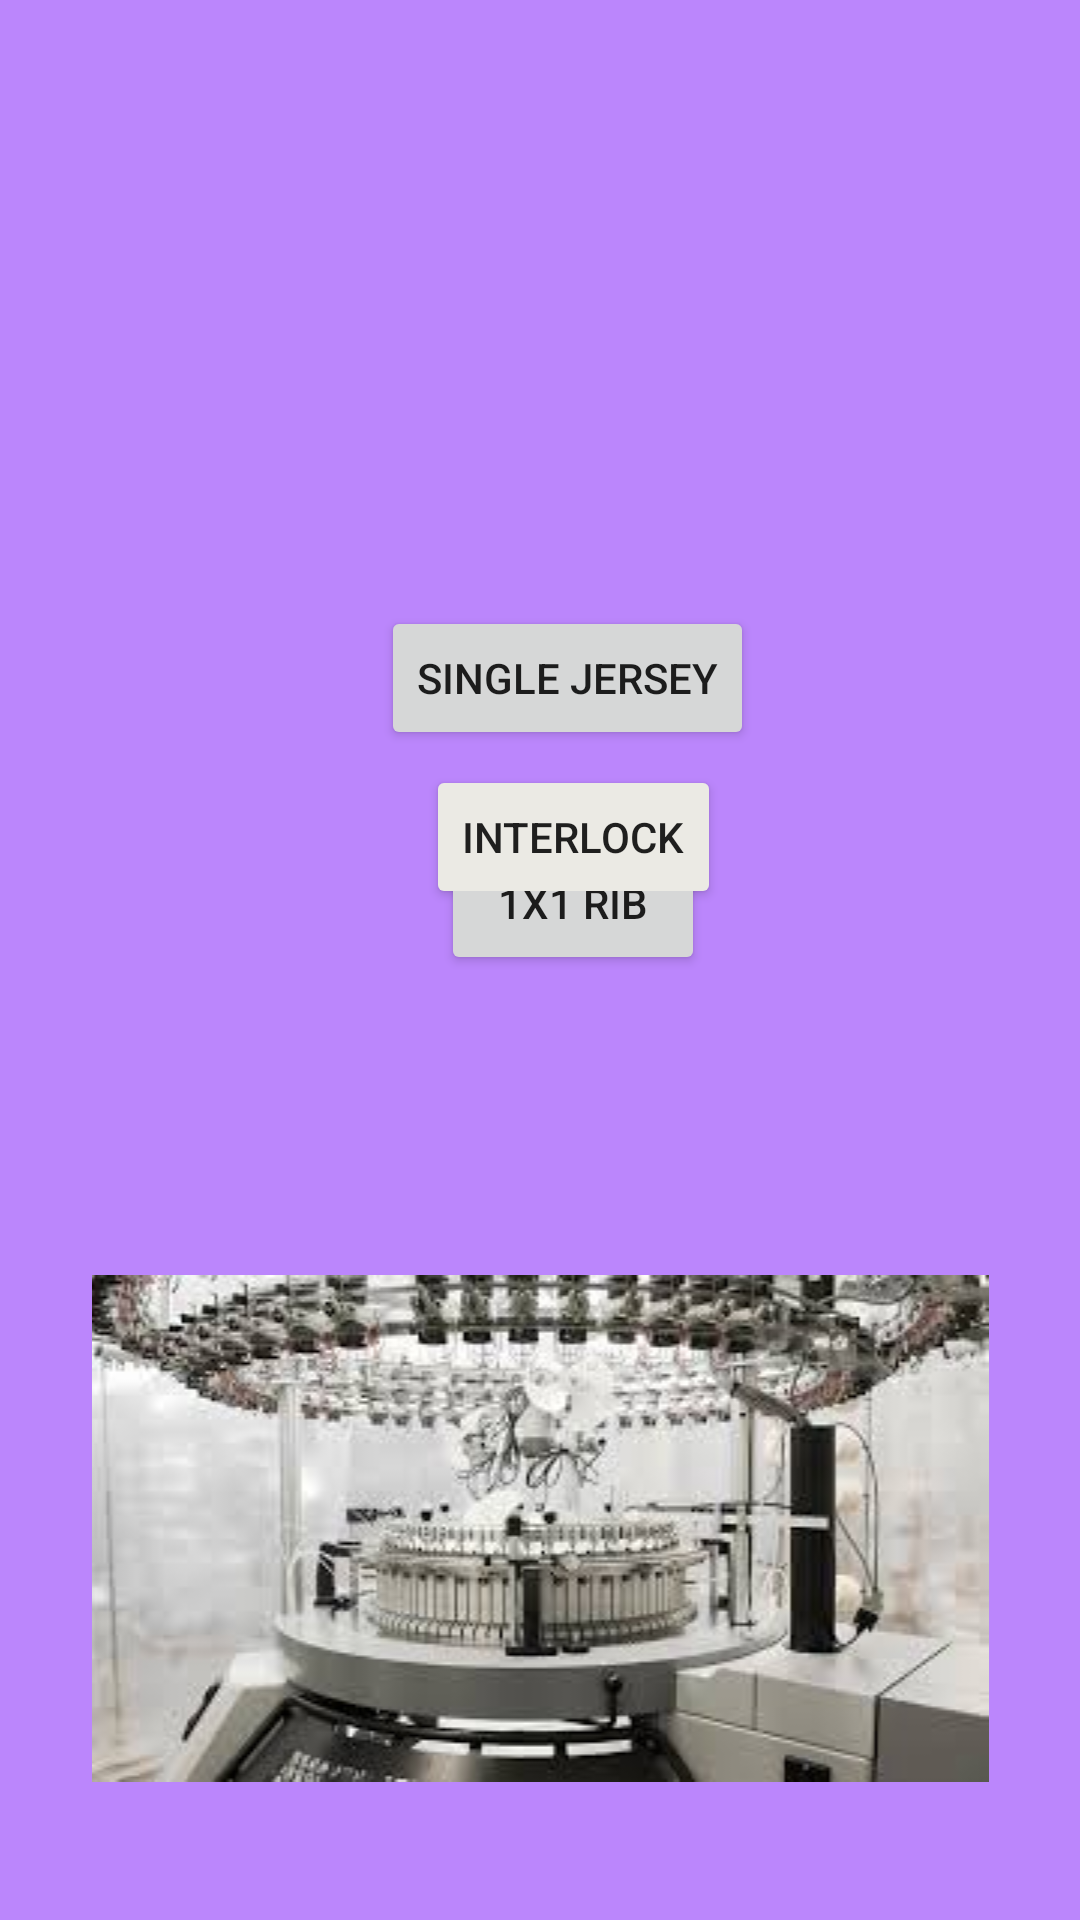

Android layout source for this screen:
<!-- AndroidManifest.xml: activity theme Theme.MaterialComponents.Light -->
<!-- res/layout/activity_main.xml -->
<?xml version="1.0" encoding="utf-8"?>
<RelativeLayout xmlns:android="http://schemas.android.com/apk/res/android"
    xmlns:tools="http://schemas.android.com/tools"
    android:layout_width="match_parent"
    android:layout_height="match_parent"
    xmlns:anroid="http://schemas.android.com/apk/res-auto"
    android:background="@color/purple_200">

    <Button
        android:id="@+id/button_single_jersey"
        android:layout_width="wrap_content"
        android:layout_height="wrap_content"
        android:layout_alignParentStart="true"
        android:layout_alignParentTop="true"
        android:layout_marginStart="127dp"
        android:layout_marginTop="202dp"
        android:text="@string/single_jersey" />

    <Button
        android:id="@+id/onexone_rib"
        android:layout_width="wrap_content"
        android:layout_height="wrap_content"
        android:layout_alignParentStart="true"
        android:layout_alignParentTop="true"
        android:layout_marginStart="147dp"
        android:layout_marginTop="277dp"
        android:text="@string/rib" />

    <Button
        android:id="@+id/interlock_button"
        android:layout_width="wrap_content"
        android:layout_height="wrap_content"
        android:layout_alignParentStart="true"
        android:layout_alignParentBottom="true"
        android:layout_marginStart="142dp"
        android:layout_marginBottom="337dp"
        android:backgroundTint="#EBEAE4"
        android:maxWidth="100dip"
        android:text="@string/interlock"
        tools:ignore="RelativeOverlap" />

    <ImageView
        android:id="@+id/imageView"
        android:layout_width="match_parent"
        android:layout_height="wrap_content"
        android:layout_alignParentEnd="true"
        android:layout_alignParentBottom="true"
        android:layout_marginEnd="0dp"
        android:layout_marginBottom="46dp"
        android:contentDescription="@string/image_of_knitting"
        android:src="@drawable/machine" />


</RelativeLayout>
<!-- resources referenced by this layout -->
<resources>
  <!-- drawable machine: jpeg bitmap (drawable, 12271 bytes) -->
  <string name="image_of_knitting">image of knitting</string>
  <string name="interlock">Interlock</string>
  <string name="rib">1X1 RIB</string>
  <string name="single_jersey" translatable="false">Single Jersey</string>
  <!-- not gathered from this repository: default colours our renderer supplied (Android Studio template values) -->
  <color name="purple_200">#FFBB86FC</color>
</resources>
